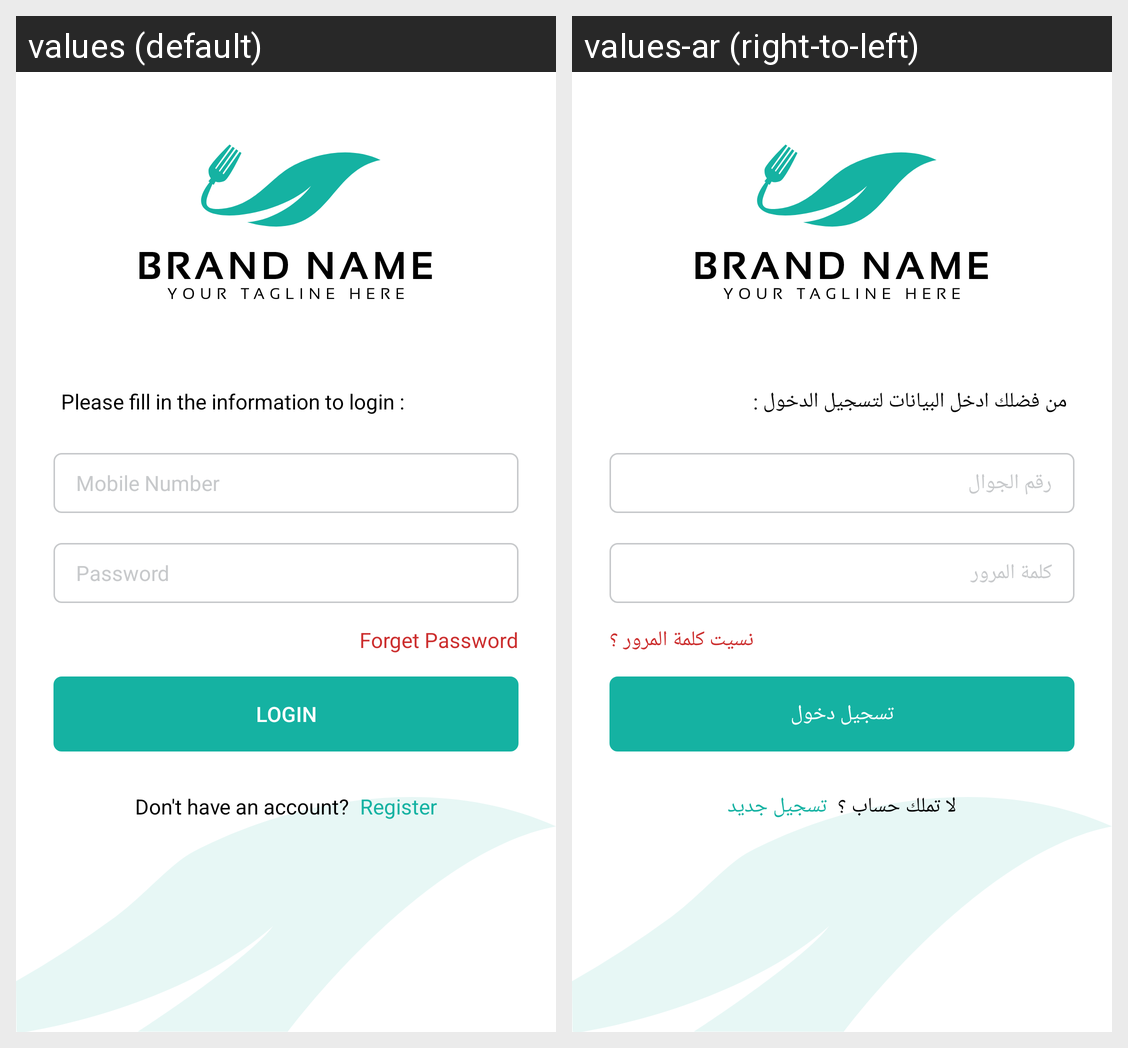

The same Android screen rendered under two of its app's locales, left to right. List the strings drawn on it with the default value and each locale's translation.
Android screen res/layout/fragment_login.xml rendered under 2 locales, left to right: values (default), values-ar (right-to-left). Device: Nexus 5 (rendered at 1080×1920; each locale shown at half size, 540×960, under a caption strip naming it); theme Theme.Restaurant_QR_User.
Strings drawn on this screen, with the default value and each locale's value (text and hints the layout hard-codes, and strings that could not be matched under every locale, appear in the picture but are not listed):

fill_data
  values: Please fill in the information to login :
  values-ar: من فضلك ادخل البيانات لتسجيل الدخول :

phone
  values: Mobile Number
  values-ar: رقم الجوال

password
  values: Password
  values-ar: كلمة المرور

forget_password
  values: Forget Password
  values-ar: نسيت كلمة المرور ؟

login
  values: Login
  values-ar: تسجيل دخول

dont_have_account
  values: Don't have an account?
  values-ar: لا تملك حساب ؟

register
  values: Register
  values-ar: تسجيل جديد
